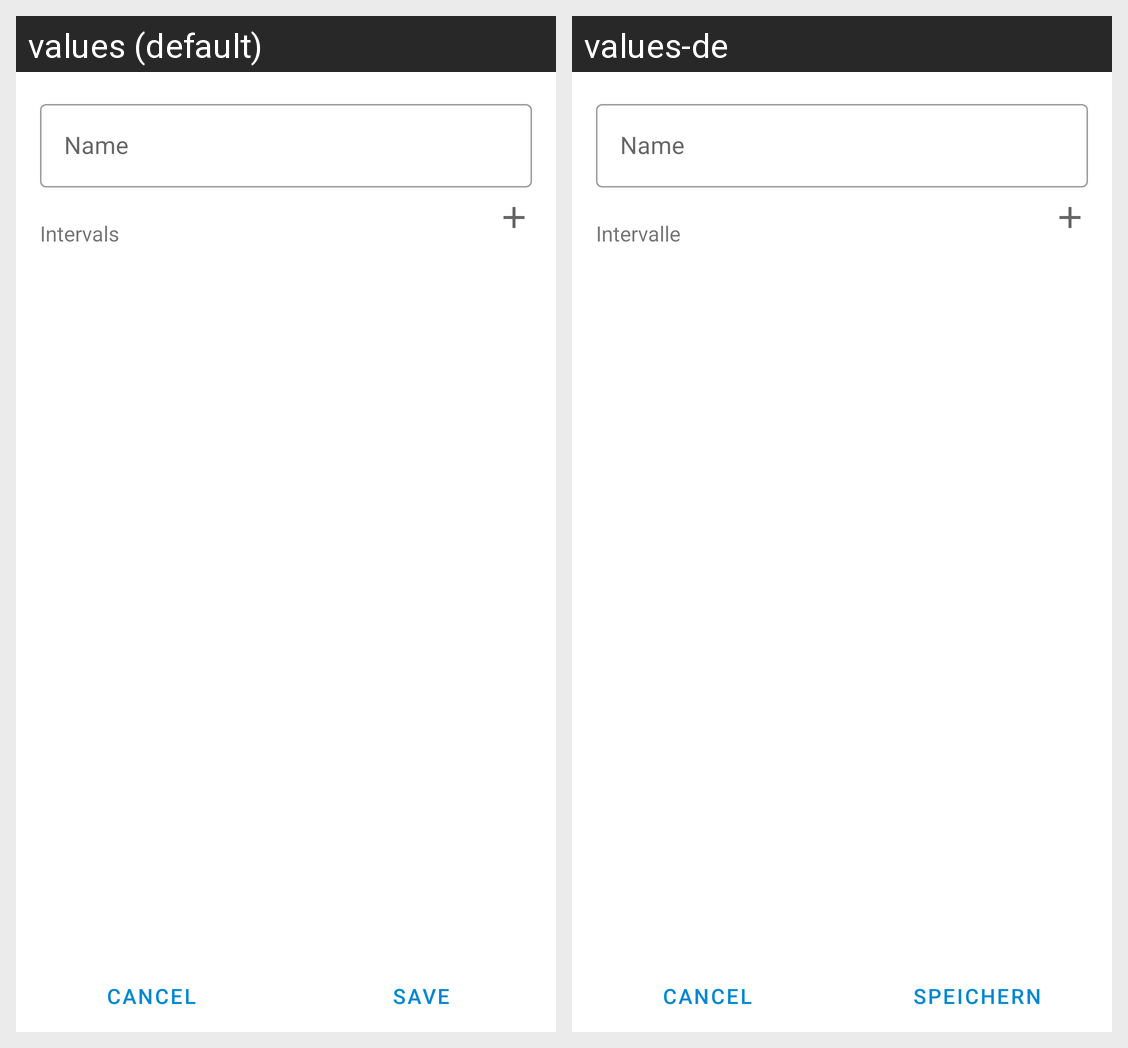

Translations of the strings shown on this Android screen, per locale in the grid:
Android screen res/layout/fragment_scale_editor.xml rendered under 2 locales, left to right: values (default), values-de. Device: Nexus 5 (rendered at 1080×1920; each locale shown at half size, 540×960, under a caption strip naming it); theme AppTheme.
Strings drawn on this screen, with the default value and each locale's value (text and hints the layout hard-codes, and strings that could not be matched under every locale, appear in the picture but are not listed):

lbl_scale_intervals
  values: Intervals
  values-de: Intervalle

name
  values: Name
  values-de: Name

save
  values: Save
  values-de: Speichern
